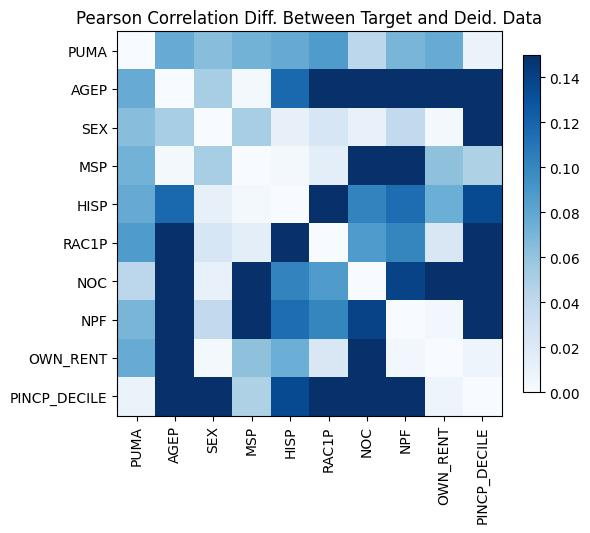

The file beside this chart, header and first rows:
, PUMA, AGEP, SEX, MSP, HISP, RAC1P, NOC, NPF, OWN_RENT, PINCP_DECILE
PUMA, 5.218048215738236e-15, 0.07649, 0.06441, -0.07177, -0.07725, 0.0874, 0.04177, 0.07021, 0.07625, 0.009656
AGEP, 0.07649, 0.0, -0.05214, 0.002762, 0.1167, 0.171, 0.2903, 0.2577, 0.2065, -0.296
SEX, 0.06441, -0.05214, -1.7763568394002505e-15, -0.05199, -0.01186, 0.02416, 0.01082, 0.03892, 0.002531, 0.1593
MSP, -0.07177, 0.002762, -0.05199, 1.3322676295501878e-15, 0.002417, -0.01483, 0.2265, 0.3237, -0.06158, 0.04807
HISP, -0.07725, 0.1167, -0.01186, 0.002417, 0.0, -0.191, -0.1016, -0.1146, -0.07468, 0.1343
RAC1P, 0.0874, 0.171, 0.02416, -0.01483, -0.191, 5.10702591327572e-15, -0.08731, -0.1005, -0.02246, 0.1557
NOC, 0.04177, 0.2903, 0.01082, 0.2265, -0.1016, -0.08731, 0.0, -0.1385, -0.1561, 0.2062
NPF, 0.07021, 0.2577, 0.03892, 0.3237, -0.1146, -0.1005, -0.1385, -7.771561172376096e-16, 0.003663, 0.2278
OWN_RENT, 0.07625, 0.2065, 0.002531, -0.06158, -0.07468, -0.02246, -0.1561, 0.003663, 0.0, 0.007593
PINCP_DECILE, 0.009656, -0.296, 0.1593, 0.04807, 0.1343, 0.1557, 0.2062, 0.2278, 0.007593, -4.440892098500626e-16
